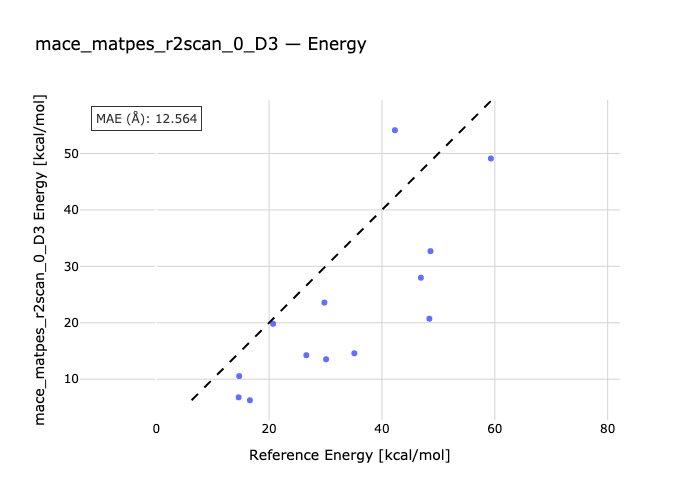

Data behind this chart, as committed beside it:
species, reference, predicted
nh3_2_ts-nh3_2, 59.3, 49.11
nh3_3_ts-nh3_3, 46.9, 27.98
nh3_4-nh3_4_ts, 48.4, 20.72
h2o_2_ts-h2o_2, 48.6, 32.69
h2o_3-h2o_3_ts, 29.8, 23.58
h2o_4_ts-h2o_4, 26.6, 14.25
h2o_5_ts-h2o_5, 30.1, 13.54
h2o_6_ts-h2o_6, 35.1, 14.59
hf_2_ts-hf_2, 42.3, 54.12
hf_3-hf_3_ts, 20.7, 19.82
hf_4_ts-hf_4, 14.7, 10.55
hf_5_ts-hf_5, 14.6, 6.789
hf_6_ts-hf_6, 16.6, 6.269
